The GitHub repository Coringadev22/car-color-classifier contains a labelled image folder "data" with 15 categories: beige, black, blue, brown, gold, green, grey, orange, pink, purple, red, silver, tan, white, yellow. Examples follow, each with its label.

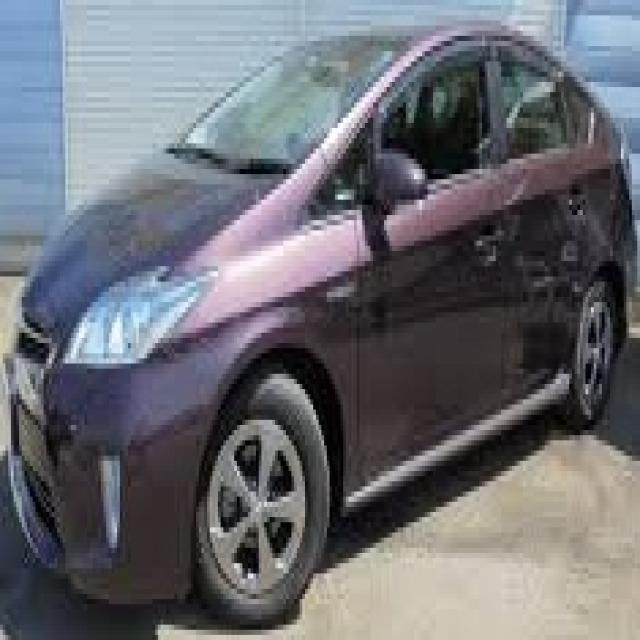
Label: purple

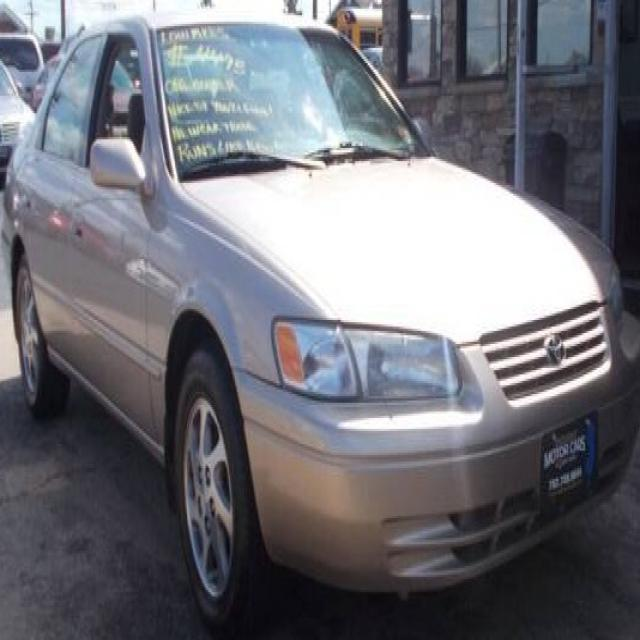
Label: tan

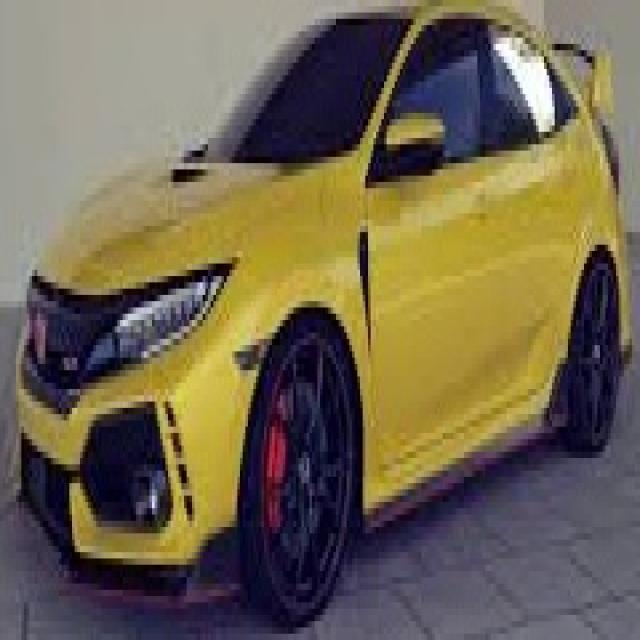
Label: yellow

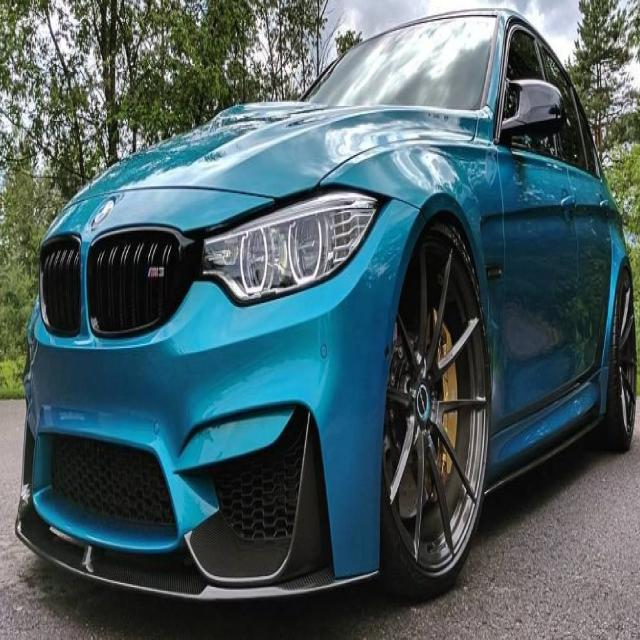
Label: blue

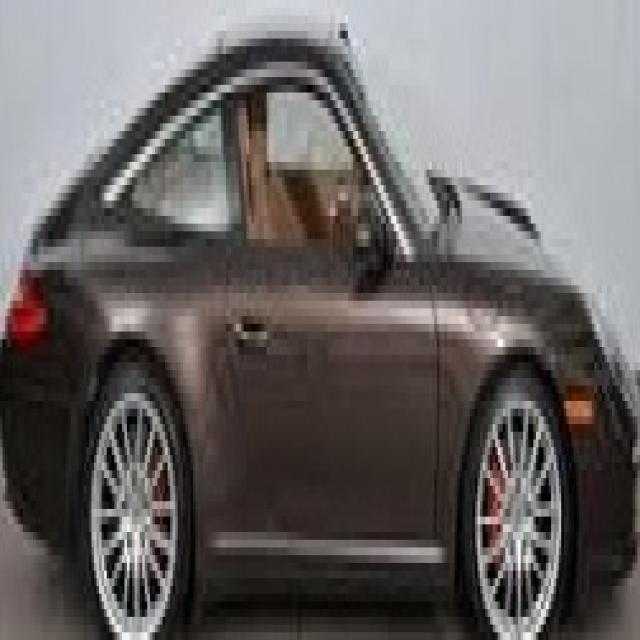
Label: brown

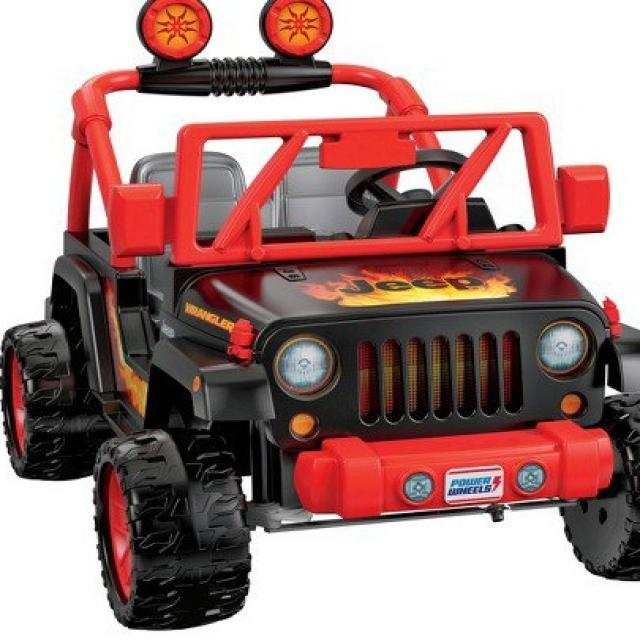
Label: red
